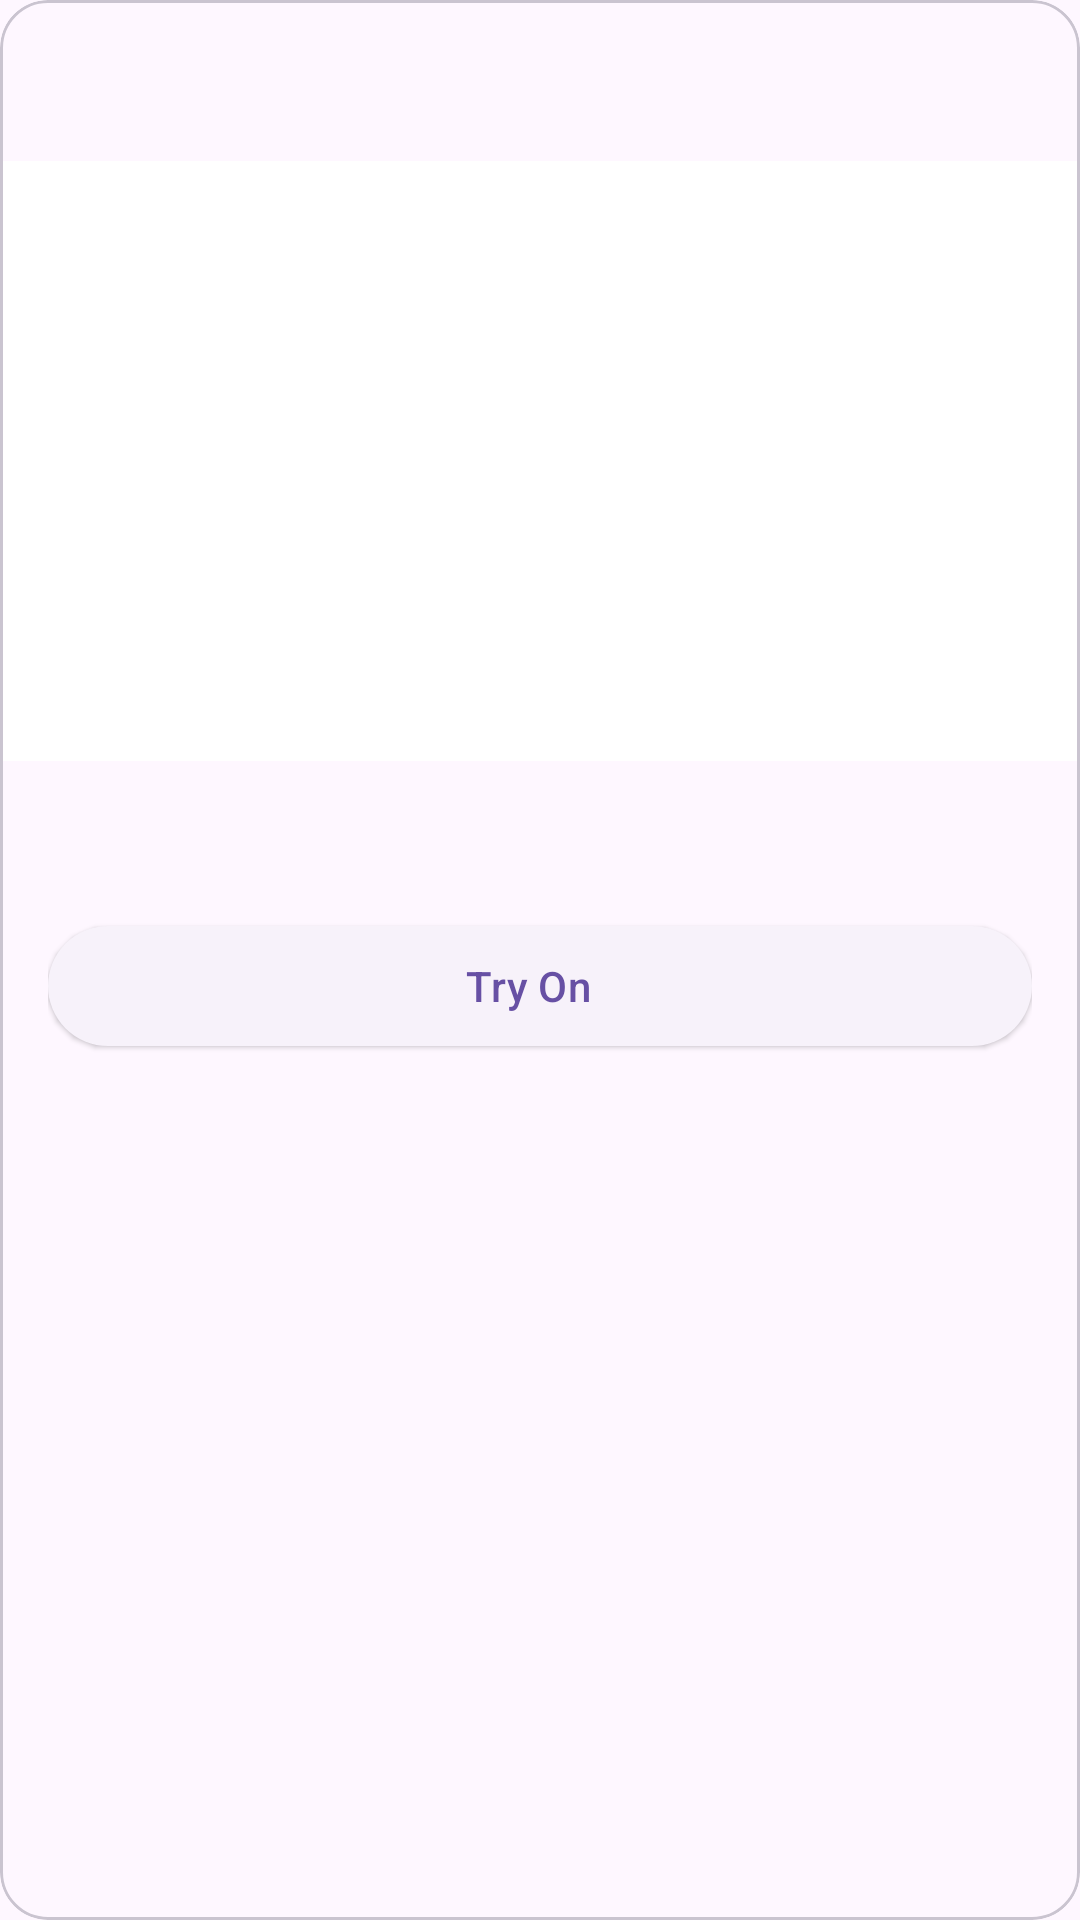

This screen was rendered from an Android layout file. Write that file and the resources it references.
<!-- AndroidManifest.xml: application theme Theme.ARShopping -->
<!-- res/layout/item.xml -->
<?xml version="1.0" encoding="utf-8"?>
<com.google.android.material.card.MaterialCardView xmlns:android="http://schemas.android.com/apk/res/android"
    xmlns:app="http://schemas.android.com/apk/res-auto"
    android:layout_width="match_parent"
    android:layout_height="wrap_content"
    xmlns:tools="http://schemas.android.com/tools"
    android:layout_margin="10dp"
    app:cardCornerRadius="16dp"
    android:clickable="true"
    android:focusable="true"
    android:id="@+id/card"
    >
    <LinearLayout
        android:layout_width="match_parent"
        android:layout_height="wrap_content"
        android:orientation="vertical">
        <androidx.constraintlayout.widget.ConstraintLayout
            android:layout_width="match_parent"
            android:layout_height="wrap_content"
            android:orientation="horizontal"
            android:padding="8dp"
            >

            <TextView
                android:id="@+id/title"
                android:layout_width="wrap_content"
                android:layout_height="wrap_content"
                tools:text="Name"
                android:textAppearance="?attr/textAppearanceTitleMedium"
                app:layout_constraintStart_toStartOf="parent"
                app:layout_constraintTop_toTopOf="parent"
                android:padding="8dp"
                android:maxLines="1"
                android:ellipsize="end"

                />

        </androidx.constraintlayout.widget.ConstraintLayout>
        <ImageView
            android:layout_width="match_parent"
            android:scaleType="centerCrop"
            android:layout_height="200dp"
            android:layout_gravity="center"
            android:id="@+id/previewImage"
            android:background="#FFFFFF"
            android:contentDescription="@string/app_name" />

        <androidx.constraintlayout.widget.ConstraintLayout
            android:layout_width="match_parent"
            android:layout_height="wrap_content"
            android:padding="16dp">

            


            <TextView
                android:id="@+id/description"
                android:layout_width="0dp"
                android:layout_height="wrap_content"
                tools:text="description"
                android:gravity="top"
                android:textAppearance="?attr/textAppearanceBodyMedium"
                android:textColor="?android:attr/textColorSecondary"
                app:layout_constraintStart_toStartOf="parent"
                app:layout_constraintTop_toTopOf="parent"
                app:layout_constraintEnd_toEndOf="parent"
                android:maxLines="2"
                android:ellipsize="end"
                android:paddingBottom="16dp"

                />


            <com.google.android.material.button.MaterialButton
                android:id="@+id/tryOnButton"
                style="@style/Widget.Material3.Button.ElevatedButton.Icon"
                android:text="Try On"
                android:layout_width="0dp"
                android:layout_height="wrap_content"
                app:icon="@drawable/baseline_auto_awesome_24"
                app:layout_constraintEnd_toEndOf="parent"
                app:layout_constraintStart_toStartOf="parent"
                app:layout_constraintTop_toBottomOf="@id/description"
                />


        </androidx.constraintlayout.widget.ConstraintLayout>
    </LinearLayout>

</com.google.android.material.card.MaterialCardView>
<!-- resources referenced by this layout -->
<resources>
  <string name="app_name">ARShopping</string>
  <style name="Theme.ARShopping" parent="Base.Theme.ARShopping" />
  <style name="Base.Theme.ARShopping" parent="Theme.Material3.DayNight.NoActionBar">
          
          
          <item name="android:statusBarColor">@color/black</item>
      </style>
  <!-- not gathered from this repository: default colours our renderer supplied (Android Studio template values) -->
  <color name="black">#FF000000</color>
</resources>
